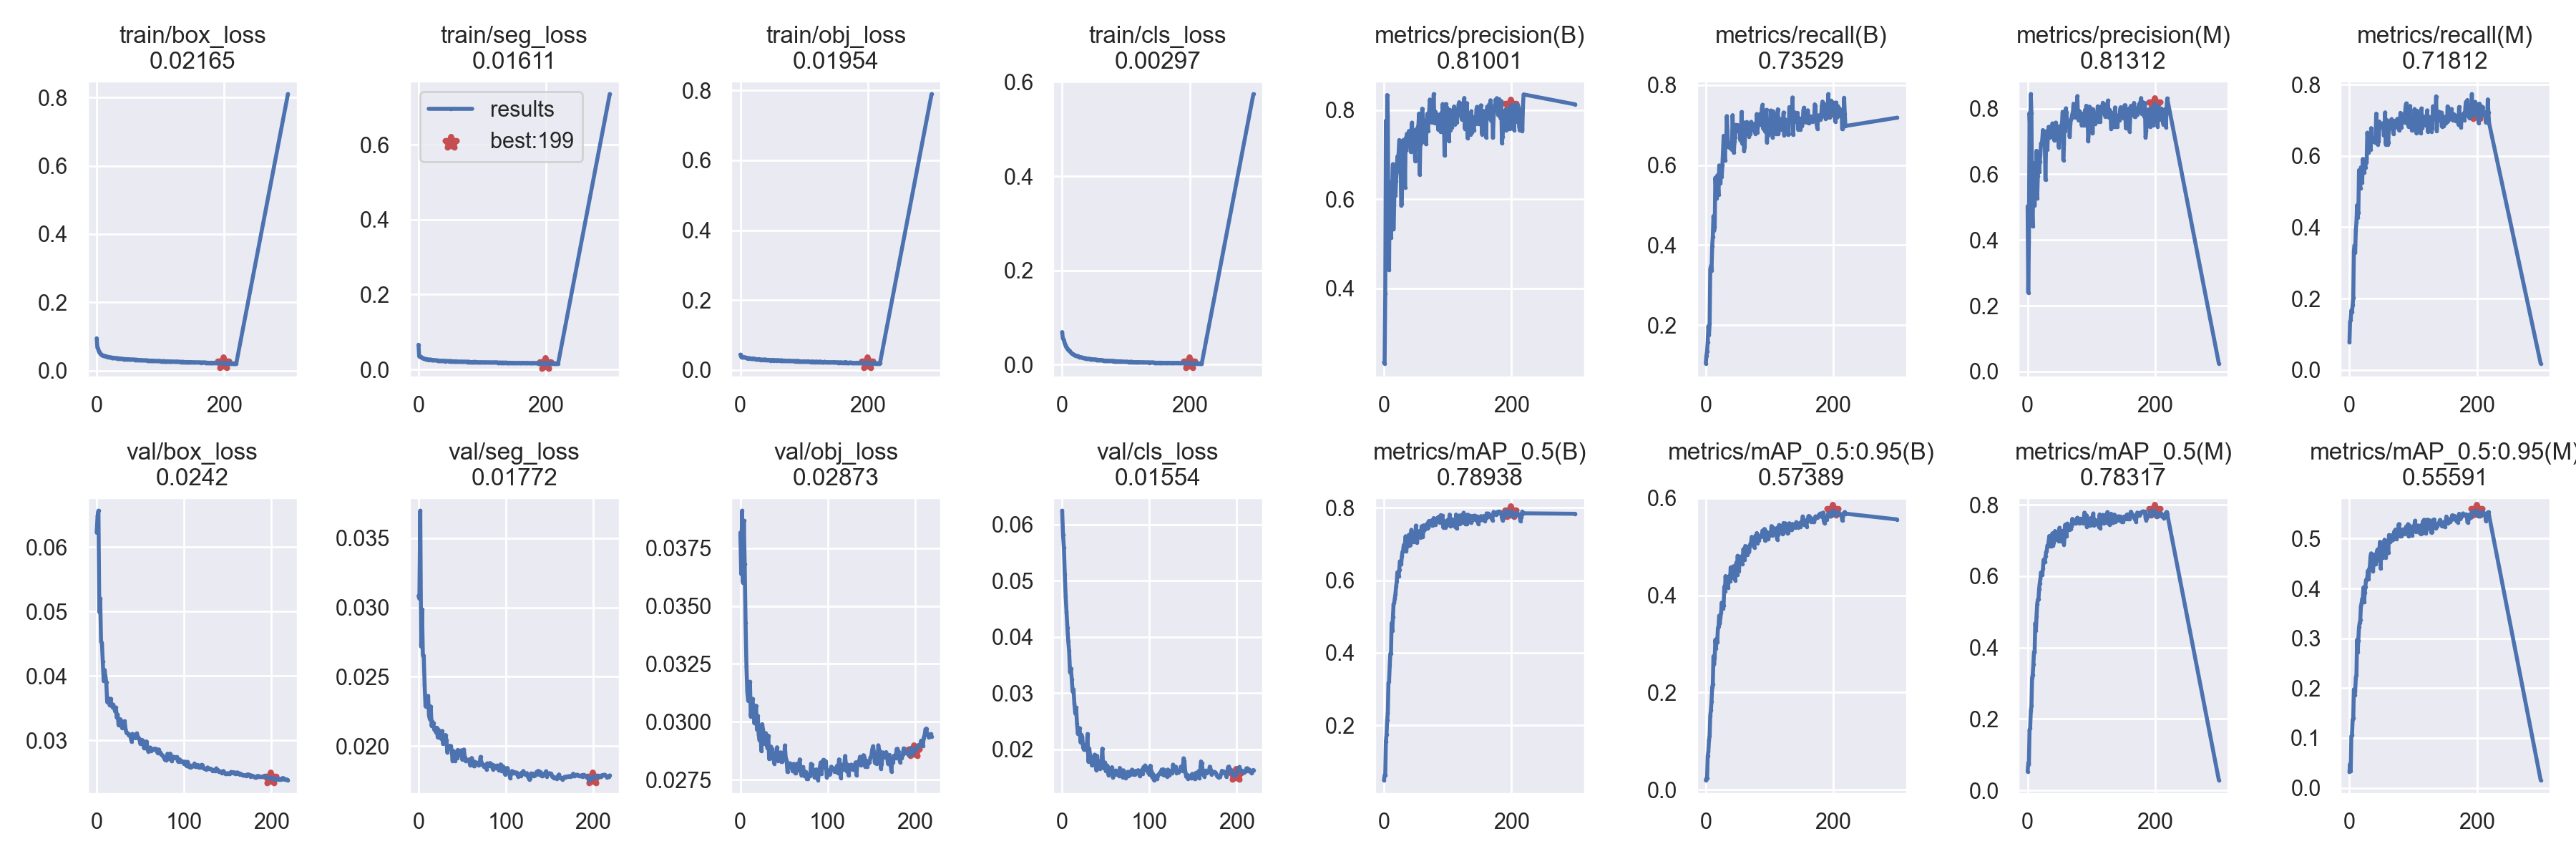

Data behind this chart, as committed beside it:
epoch, train/box_loss, train/seg_loss, train/obj_loss, train/cls_loss, metrics/precision(B), metrics/recall(B), metrics/mAP_0.5(B), metrics/mAP_0.5:0.95(B), metrics/precision(M), metrics/recall(M), metrics/mAP_0.5(M), metrics/mAP_0.5:0.95(M), val/box_loss, val/seg_loss, val/obj_loss, val/cls_loss, x/lr0, x/lr1, x/lr2
0, 0.09457, 0.06591, 0.04412, 0.06907, 0.2341, 0.1042, 0.04893, 0.02, 0.5026, 0.07734, 0.05267, 0.03184, 0.06231, 0.03084, 0.03817, 0.06246, 0.07011, 0.003321, 0.003321
1, 0.06805, 0.03501, 0.03941, 0.05717, 0.2319, 0.124, 0.06214, 0.02337, 0.2397, 0.1348, 0.07691, 0.04768, 0.06483, 0.03063, 0.03638, 0.05818, 0.04009, 0.006633, 0.006633
2, 0.06352, 0.03375, 0.03665, 0.05408, 0.3892, 0.1347, 0.06265, 0.02392, 0.3939, 0.1404, 0.07335, 0.03438, 0.06566, 0.03698, 0.03912, 0.05587, 0.01004, 0.009922, 0.009922
3, 0.05829, 0.03374, 0.03716, 0.05006, 0.7758, 0.1579, 0.156, 0.07021, 0.7867, 0.1672, 0.1696, 0.1036, 0.04993, 0.02718, 0.03602, 0.05124, 0.009901, 0.009901, 0.009901
4, 0.05297, 0.03226, 0.03661, 0.04511, 0.524, 0.1975, 0.1742, 0.07837, 0.725, 0.1613, 0.1749, 0.1054, 0.05205, 0.02985, 0.03869, 0.04722, 0.009901, 0.009901, 0.009901
5, 0.05081, 0.03216, 0.03761, 0.04171, 0.8335, 0.1757, 0.2136, 0.1023, 0.8437, 0.1825, 0.2224, 0.1367, 0.04537, 0.02655, 0.03683, 0.04443, 0.009868, 0.009868, 0.009868
6, 0.04922, 0.03003, 0.0365, 0.03806, 0.7861, 0.2038, 0.2344, 0.1111, 0.7866, 0.2019, 0.2361, 0.14, 0.04514, 0.02652, 0.03428, 0.04169, 0.009835, 0.009835, 0.009835
7, 0.04755, 0.02979, 0.0361, 0.03599, 0.4959, 0.3394, 0.3162, 0.1522, 0.4972, 0.3354, 0.3148, 0.1976, 0.04227, 0.0244, 0.0324, 0.03922, 0.009802, 0.009802, 0.009802
8, 0.04606, 0.02928, 0.03585, 0.0337, 0.4414, 0.3479, 0.3218, 0.1637, 0.4412, 0.3497, 0.3237, 0.1866, 0.03922, 0.02288, 0.03129, 0.03751, 0.009769, 0.009769, 0.009769
9, 0.04473, 0.0284, 0.03443, 0.03234, 0.6381, 0.3368, 0.3636, 0.1822, 0.6338, 0.329, 0.3533, 0.1932, 0.04095, 0.02303, 0.0309, 0.03379, 0.009736, 0.009736, 0.009736
10, 0.04434, 0.02821, 0.03376, 0.03152, 0.5684, 0.398, 0.3978, 0.2111, 0.5618, 0.391, 0.3871, 0.2207, 0.03999, 0.02328, 0.0311, 0.03444, 0.009703, 0.009703, 0.009703
11, 0.0436, 0.02767, 0.03387, 0.02916, 0.5132, 0.4213, 0.3978, 0.2166, 0.5039, 0.4143, 0.3871, 0.2262, 0.039, 0.02362, 0.03173, 0.0325, 0.00967, 0.00967, 0.00967
12, 0.04283, 0.0275, 0.03349, 0.02906, 0.5754, 0.4728, 0.4816, 0.2747, 0.5713, 0.462, 0.4683, 0.2972, 0.03598, 0.0222, 0.03024, 0.0303, 0.009637, 0.009637, 0.009637
13, 0.04227, 0.02759, 0.03416, 0.0267, 0.6331, 0.436, 0.4611, 0.2579, 0.5587, 0.4275, 0.4483, 0.2721, 0.03657, 0.02193, 0.03074, 0.03065, 0.009604, 0.009604, 0.009604
14, 0.04163, 0.02704, 0.03373, 0.02545, 0.6785, 0.4456, 0.4977, 0.272, 0.6712, 0.4408, 0.488, 0.2957, 0.03602, 0.02287, 0.03099, 0.02812, 0.009571, 0.009571, 0.009571
15, 0.04131, 0.02605, 0.03316, 0.02388, 0.5325, 0.5687, 0.5332, 0.3088, 0.526, 0.5601, 0.5215, 0.3221, 0.03549, 0.02146, 0.03047, 0.02639, 0.009538, 0.009538, 0.009538
16, 0.04039, 0.02557, 0.03258, 0.02313, 0.5861, 0.5382, 0.5374, 0.2911, 0.5942, 0.5269, 0.5344, 0.3308, 0.03648, 0.02177, 0.02993, 0.02744, 0.009505, 0.009505, 0.009505
17, 0.04032, 0.02604, 0.03325, 0.02209, 0.6436, 0.5165, 0.5501, 0.3099, 0.6383, 0.5097, 0.5351, 0.337, 0.03546, 0.02168, 0.03007, 0.02458, 0.009472, 0.009472, 0.009472
18, 0.03991, 0.02598, 0.03216, 0.02134, 0.6079, 0.5743, 0.5623, 0.3037, 0.6067, 0.568, 0.5635, 0.3642, 0.03521, 0.02118, 0.0307, 0.02283, 0.009439, 0.009439, 0.009439
19, 0.03966, 0.02609, 0.03277, 0.02063, 0.6412, 0.5565, 0.5823, 0.3332, 0.6379, 0.5654, 0.58, 0.3698, 0.03556, 0.0212, 0.02966, 0.02375, 0.009406, 0.009406, 0.009406
20, 0.0394, 0.02526, 0.03241, 0.02026, 0.6614, 0.5263, 0.5962, 0.3361, 0.6596, 0.5244, 0.5914, 0.3789, 0.03505, 0.02099, 0.03026, 0.02378, 0.009373, 0.009373, 0.009373
21, 0.03872, 0.02542, 0.03307, 0.01887, 0.6956, 0.5995, 0.6218, 0.3581, 0.6934, 0.5917, 0.6104, 0.3817, 0.03453, 0.02133, 0.02944, 0.02131, 0.00934, 0.00934, 0.00934
22, 0.03849, 0.02534, 0.03186, 0.01877, 0.6731, 0.5905, 0.6139, 0.3423, 0.6909, 0.573, 0.6077, 0.4022, 0.03511, 0.02063, 0.02921, 0.02261, 0.009307, 0.009307, 0.009307
23, 0.03802, 0.02463, 0.03168, 0.01868, 0.7053, 0.5551, 0.6103, 0.3557, 0.7057, 0.5542, 0.6043, 0.3728, 0.03355, 0.02118, 0.02981, 0.02222, 0.009274, 0.009274, 0.009274
24, 0.03778, 0.02472, 0.03081, 0.01801, 0.7326, 0.5832, 0.6293, 0.3639, 0.7342, 0.5711, 0.6211, 0.3911, 0.03403, 0.02065, 0.02874, 0.02029, 0.009241, 0.009241, 0.009241
25, 0.03774, 0.02434, 0.03108, 0.01699, 0.7246, 0.571, 0.6521, 0.385, 0.719, 0.5682, 0.6455, 0.4031, 0.03238, 0.02096, 0.0299, 0.01993, 0.009208, 0.009208, 0.009208
26, 0.03758, 0.02424, 0.03103, 0.01712, 0.7158, 0.5997, 0.6496, 0.3739, 0.7101, 0.5916, 0.6406, 0.4172, 0.03327, 0.02052, 0.02965, 0.0201, 0.009175, 0.009175, 0.009175
27, 0.03741, 0.02406, 0.03109, 0.0161, 0.5856, 0.6344, 0.6435, 0.3724, 0.6957, 0.582, 0.6402, 0.4166, 0.03331, 0.0211, 0.02908, 0.02076, 0.009142, 0.009142, 0.009142
28, 0.03678, 0.02405, 0.03066, 0.01578, 0.5894, 0.6734, 0.6659, 0.3795, 0.5828, 0.665, 0.6551, 0.4217, 0.03309, 0.02017, 0.02903, 0.01984, 0.009109, 0.009109, 0.009109
29, 0.03673, 0.02415, 0.03109, 0.01549, 0.7003, 0.6547, 0.6782, 0.418, 0.6961, 0.6504, 0.6673, 0.4354, 0.03194, 0.02029, 0.02951, 0.02275, 0.009076, 0.009076, 0.009076
30, 0.03607, 0.02382, 0.03134, 0.01557, 0.7324, 0.6129, 0.6804, 0.4086, 0.7311, 0.6096, 0.6706, 0.4185, 0.03252, 0.02053, 0.0291, 0.01784, 0.009043, 0.009043, 0.009043
31, 0.03596, 0.02324, 0.02997, 0.01543, 0.673, 0.6597, 0.6971, 0.4396, 0.6752, 0.6541, 0.6855, 0.4385, 0.03245, 0.02081, 0.02888, 0.02018, 0.00901, 0.00901, 0.00901
32, 0.03569, 0.02311, 0.02933, 0.01455, 0.7248, 0.6575, 0.6873, 0.419, 0.7241, 0.6555, 0.6832, 0.4439, 0.033, 0.02043, 0.0294, 0.01891, 0.008977, 0.008977, 0.008977
33, 0.03618, 0.02302, 0.02964, 0.01381, 0.6261, 0.7227, 0.7021, 0.4313, 0.7443, 0.6171, 0.6985, 0.4638, 0.03188, 0.01953, 0.02839, 0.01863, 0.008944, 0.008944, 0.008944
34, 0.03483, 0.02318, 0.02959, 0.01389, 0.7372, 0.6856, 0.7212, 0.4381, 0.7351, 0.6781, 0.7124, 0.4703, 0.03121, 0.02003, 0.02851, 0.01716, 0.008911, 0.008911, 0.008911
35, 0.03543, 0.02326, 0.02907, 0.01383, 0.7093, 0.6458, 0.68, 0.4157, 0.7118, 0.6498, 0.684, 0.4377, 0.0312, 0.02, 0.02893, 0.01854, 0.008878, 0.008878, 0.008878
36, 0.03534, 0.02288, 0.0298, 0.01359, 0.7467, 0.6476, 0.6994, 0.4372, 0.7439, 0.6459, 0.695, 0.4531, 0.031, 0.01982, 0.02884, 0.01852, 0.008845, 0.008845, 0.008845
37, 0.0346, 0.02271, 0.02975, 0.01293, 0.7269, 0.6519, 0.6945, 0.4398, 0.7215, 0.6459, 0.6841, 0.4344, 0.03078, 0.02003, 0.0285, 0.01906, 0.008812, 0.008812, 0.008812
38, 0.03494, 0.02297, 0.02998, 0.0129, 0.7222, 0.6423, 0.6948, 0.4285, 0.7293, 0.64, 0.6937, 0.4547, 0.03093, 0.0197, 0.02838, 0.01803, 0.008779, 0.008779, 0.008779
39, 0.03476, 0.02242, 0.02927, 0.01247, 0.7526, 0.6478, 0.7252, 0.4574, 0.7545, 0.6477, 0.7202, 0.4673, 0.03042, 0.01895, 0.02818, 0.01633, 0.008746, 0.008746, 0.008746
40, 0.03433, 0.02284, 0.02971, 0.012, 0.7405, 0.6567, 0.6964, 0.443, 0.7404, 0.6383, 0.6853, 0.454, 0.02981, 0.01965, 0.02848, 0.01885, 0.008713, 0.008713, 0.008713
41, 0.03393, 0.02281, 0.02876, 0.01247, 0.7282, 0.6391, 0.697, 0.4364, 0.7307, 0.6387, 0.6936, 0.4481, 0.03102, 0.01944, 0.02869, 0.01745, 0.00868, 0.00868, 0.00868
42, 0.03373, 0.02199, 0.02935, 0.01204, 0.7058, 0.725, 0.7263, 0.449, 0.702, 0.7186, 0.7142, 0.4656, 0.03049, 0.01893, 0.0289, 0.01777, 0.008647, 0.008647, 0.008647
43, 0.03354, 0.02223, 0.02861, 0.01202, 0.7565, 0.6846, 0.7388, 0.4595, 0.7521, 0.6743, 0.7264, 0.4734, 0.03051, 0.01952, 0.02831, 0.01654, 0.008614, 0.008614, 0.008614
44, 0.03379, 0.02218, 0.02933, 0.01158, 0.7717, 0.6309, 0.7211, 0.4527, 0.757, 0.6326, 0.7125, 0.4782, 0.03043, 0.01913, 0.02838, 0.01671, 0.008581, 0.008581, 0.008581
45, 0.0336, 0.02231, 0.02843, 0.01186, 0.7201, 0.6587, 0.7112, 0.4472, 0.7172, 0.6531, 0.7055, 0.4572, 0.03094, 0.01973, 0.02833, 0.01778, 0.008548, 0.008548, 0.008548
46, 0.03345, 0.02205, 0.02927, 0.01112, 0.7165, 0.6695, 0.7055, 0.431, 0.7461, 0.6397, 0.7011, 0.4565, 0.03111, 0.01949, 0.02868, 0.02014, 0.008515, 0.008515, 0.008515
47, 0.03339, 0.02215, 0.02808, 0.01157, 0.744, 0.7007, 0.7301, 0.461, 0.7408, 0.6962, 0.7222, 0.4802, 0.03065, 0.01934, 0.02826, 0.01674, 0.008482, 0.008482, 0.008482
48, 0.03318, 0.02159, 0.02728, 0.01093, 0.7107, 0.6908, 0.7205, 0.4677, 0.7177, 0.6831, 0.717, 0.4936, 0.03043, 0.01963, 0.02828, 0.01699, 0.008449, 0.008449, 0.008449
49, 0.03345, 0.02186, 0.02862, 0.01118, 0.685, 0.6907, 0.7064, 0.442, 0.682, 0.6863, 0.6975, 0.4397, 0.03009, 0.0197, 0.02865, 0.01769, 0.008416, 0.008416, 0.008416
50, 0.0331, 0.02218, 0.02843, 0.01085, 0.7558, 0.7004, 0.7505, 0.4811, 0.7453, 0.6897, 0.7354, 0.4888, 0.02949, 0.01903, 0.02837, 0.01621, 0.008383, 0.008383, 0.008383
51, 0.03284, 0.02219, 0.02898, 0.01121, 0.7251, 0.6845, 0.7151, 0.4498, 0.7242, 0.68, 0.7064, 0.4782, 0.02986, 0.01917, 0.02898, 0.01717, 0.00835, 0.00835, 0.00835
52, 0.03263, 0.02182, 0.02731, 0.01051, 0.7183, 0.6973, 0.7043, 0.4499, 0.7179, 0.6916, 0.6972, 0.4623, 0.03011, 0.01976, 0.02843, 0.01698, 0.008317, 0.008317, 0.008317
53, 0.03241, 0.0217, 0.02822, 0.01067, 0.7615, 0.6891, 0.7317, 0.4677, 0.7492, 0.6888, 0.7253, 0.4872, 0.02989, 0.01918, 0.02832, 0.01546, 0.008284, 0.008284, 0.008284
54, 0.03235, 0.02161, 0.02806, 0.01016, 0.7652, 0.6628, 0.7307, 0.4775, 0.7573, 0.6573, 0.7235, 0.4837, 0.02888, 0.01891, 0.02783, 0.0162, 0.008251, 0.008251, 0.008251
55, 0.03238, 0.02137, 0.02784, 0.0104, 0.792, 0.6677, 0.7352, 0.4798, 0.7901, 0.6633, 0.727, 0.4977, 0.02935, 0.01898, 0.02821, 0.01652, 0.008218, 0.008218, 0.008218
56, 0.03195, 0.02164, 0.02712, 0.01013, 0.6554, 0.733, 0.7258, 0.4698, 0.6431, 0.7221, 0.7141, 0.4794, 0.02878, 0.019, 0.02806, 0.01581, 0.008185, 0.008185, 0.008185
57, 0.03205, 0.0216, 0.0282, 0.009586, 0.7226, 0.654, 0.7184, 0.4646, 0.6931, 0.6328, 0.6888, 0.4614, 0.02986, 0.01901, 0.0282, 0.01684, 0.008152, 0.008152, 0.008152
58, 0.03222, 0.0212, 0.02797, 0.01018, 0.7874, 0.6689, 0.7253, 0.4769, 0.7791, 0.6618, 0.7096, 0.4706, 0.0289, 0.01903, 0.02814, 0.01505, 0.008119, 0.008119, 0.008119
59, 0.03229, 0.02132, 0.0282, 0.009077, 0.7275, 0.7075, 0.7487, 0.495, 0.7317, 0.7003, 0.744, 0.4952, 0.0283, 0.01864, 0.02797, 0.01531, 0.008086, 0.008086, 0.008086
... 161 more rows
